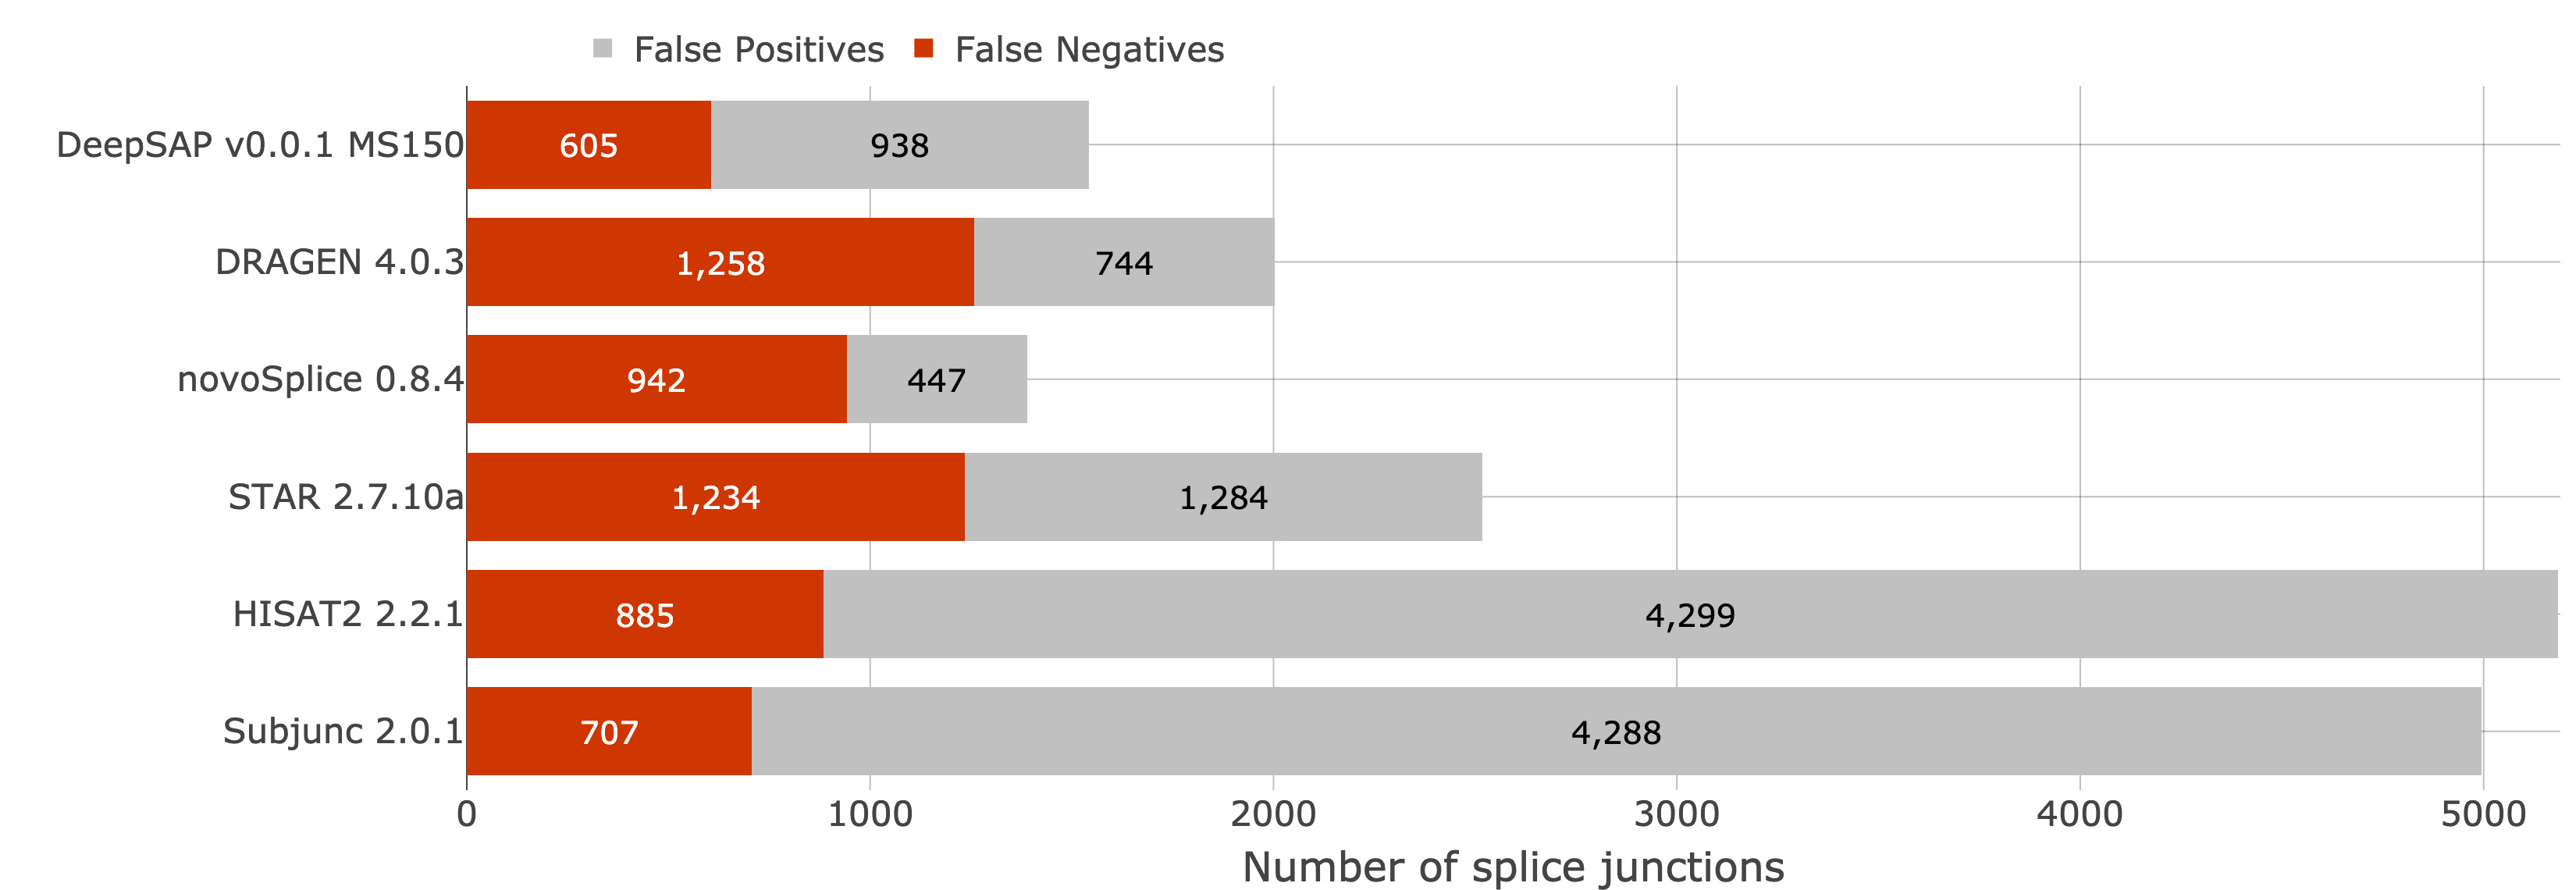

The file beside this chart, header and first rows:
Run, Dataset, RUN_ID, Study, Species, Rate, Replicate, TP_splice, FN_splice, FP_splice
DRAGEN 4.0.3 default, human T2 R1, DRAGEN 4.0.3 default SimBA_human_t2, SimBA, human, T2, 1, 56291, 1258, 744
DeepSAP MS150, human T2 R1, DeepSAP v0.0.1 MS150 SimBA_human_t2, SimBA, human, T2, 1, 56944, 605, 938
HISAT2 2.2.1 default, human T2 R1, HISAT2 2.2.1 default SimBA_human_t2, SimBA, human, T2, 1, 56664, 885, 4299
STAR 2.7.10a default, human T2 R1, STAR 2.7.10a default SimBA_human_t2, SimBA, human, T2, 1, 56315, 1234, 1284
Subjunc 2.0.1 default, human T2 R1, Subjunc 2.0.1 default SimBA_human_t2, SimBA, human, T2, 1, 56842, 707, 4288
novoSplice 0.8.4 default, human T2 R1, novoSplice 0.8.4 default SimBA_human_t2, SimBA, human, T2, 1, 56607, 942, 447
